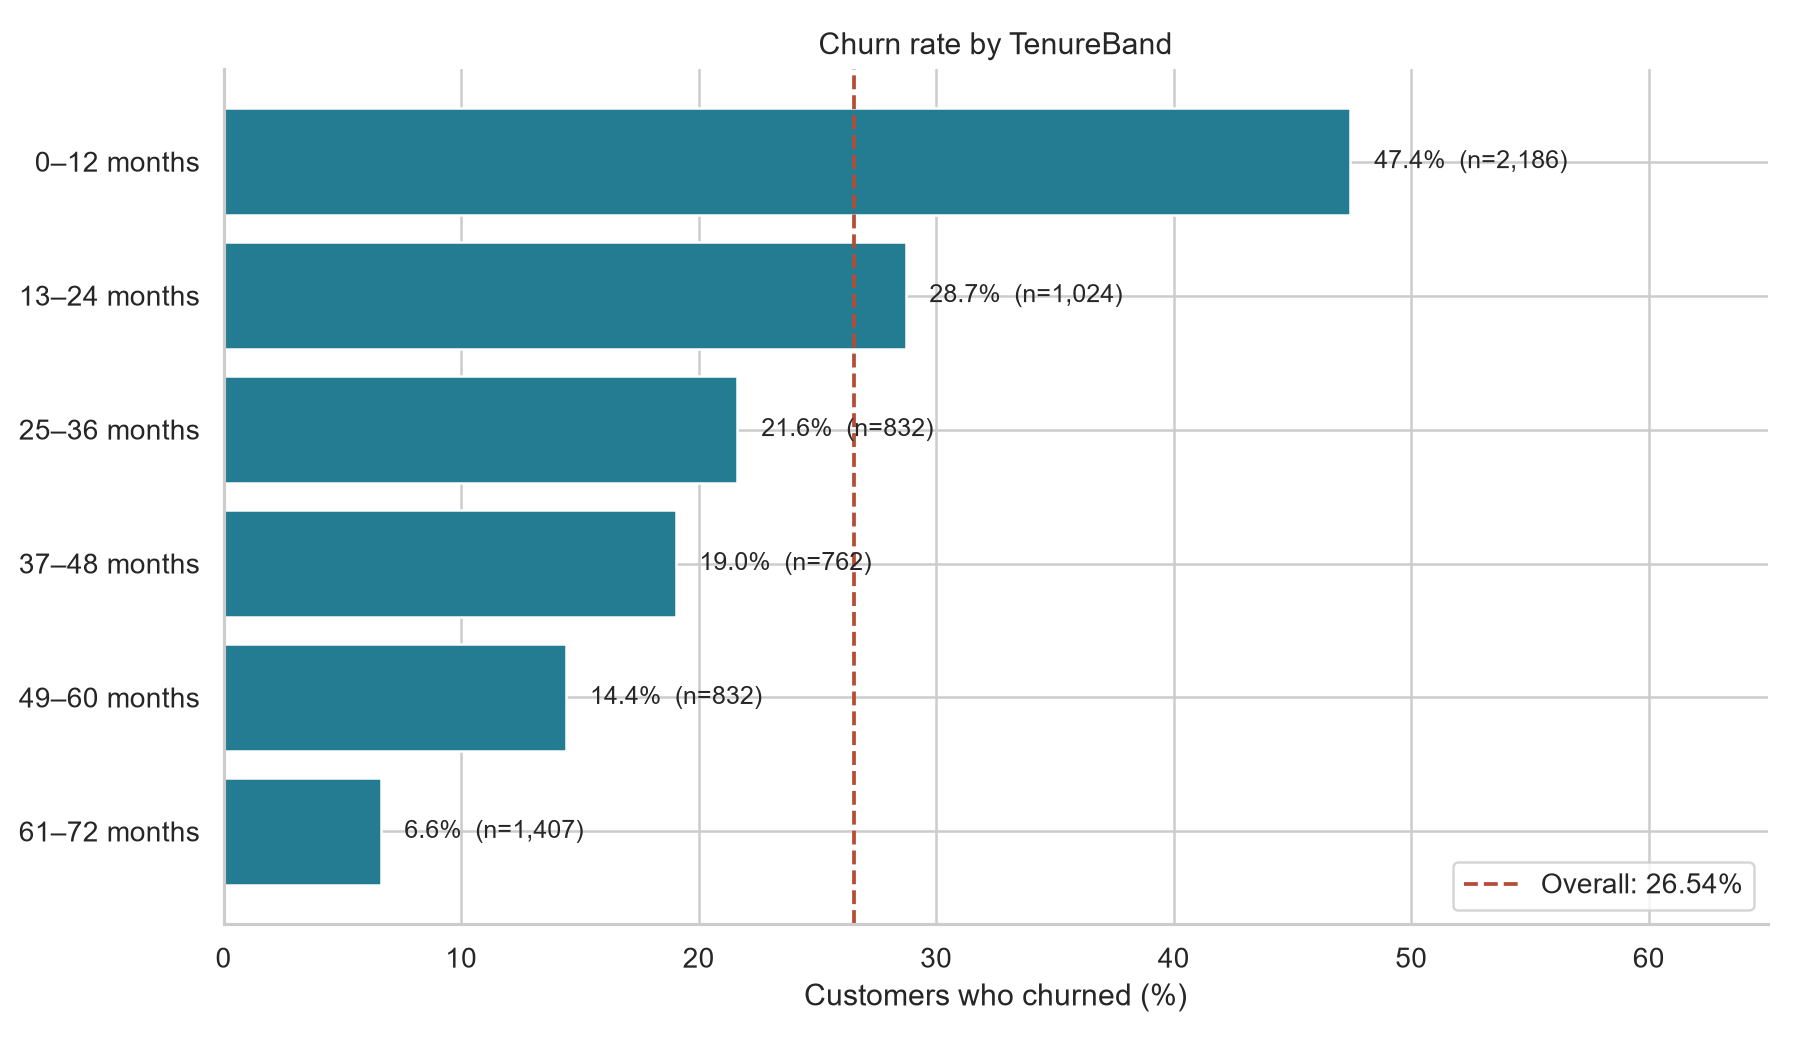

Source data for this figure (header and first rows):
TenureBand, customers, churned, retained, churn_rate_pct, customer_share_pct, difference_vs_overall_pp, lift_vs_overall
0–12 months, 2186, 1037, 1149, 47.44, 31.04, 20.9, 1.788
13–24 months, 1024, 294, 730, 28.71, 14.54, 2.174, 1.082
25–36 months, 832, 180, 652, 21.63, 11.81, -4.902, 0.8153
37–48 months, 762, 145, 617, 19.03, 10.82, -7.508, 0.7171
49–60 months, 832, 120, 712, 14.42, 11.81, -12.11, 0.5435
61–72 months, 1407, 93, 1314, 6.61, 19.98, -19.93, 0.2491
